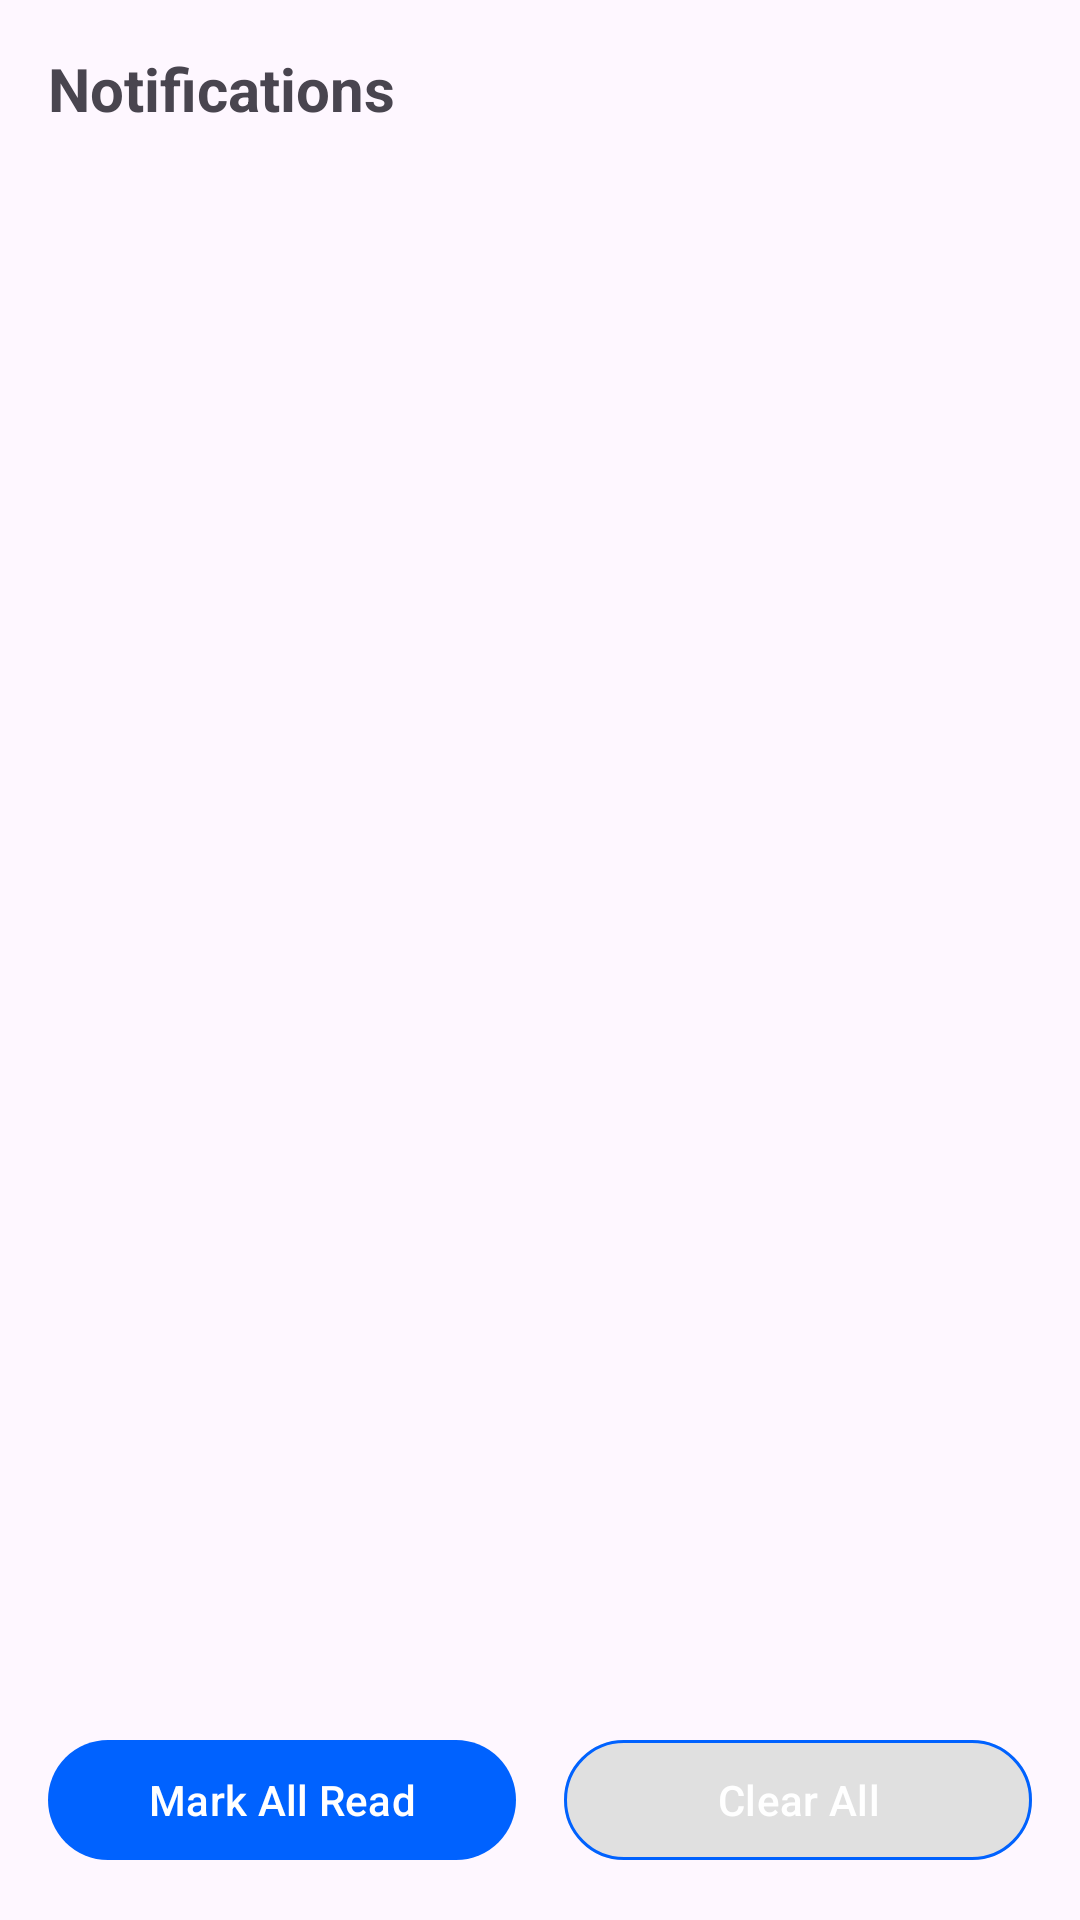

Here is an Android app screen rendered from its layout file. Give the layout XML and the strings, colors and styles it references.
<!-- AndroidManifest.xml: application theme Theme.TaskPing -->
<!-- res/layout/dialog_notifications.xml -->
<?xml version="1.0" encoding="utf-8"?>
<LinearLayout xmlns:android="http://schemas.android.com/apk/res/android"
    android:layout_width="match_parent"
    android:layout_height="match_parent"
    xmlns:app="http://schemas.android.com/apk/res-auto"
    android:orientation="vertical"
    android:padding="16dp">

    <TextView
        android:layout_width="match_parent"
        android:layout_height="wrap_content"
        android:text="Notifications"
        android:textSize="20sp"
        android:textStyle="bold"
        android:layout_marginBottom="16dp"/>

    <androidx.recyclerview.widget.RecyclerView
        android:id="@+id/notificationsRecyclerView"
        android:layout_width="match_parent"
        android:layout_height="0dp"
        android:layout_weight="1"/>

    <LinearLayout
        android:layout_width="match_parent"
        android:layout_height="wrap_content"
        android:orientation="horizontal"
        android:layout_marginTop="16dp">

        <com.google.android.material.button.MaterialButton
            android:id="@+id/btnMarkAllRead"
            android:layout_width="0dp"
            android:layout_height="wrap_content"
            android:layout_weight="1"
            android:layout_marginEnd="8dp"
            android:text="Mark All Read"
            app:backgroundTint="@color/blue"/>

        <com.google.android.material.button.MaterialButton
            android:id="@+id/btnClearAll"
            android:layout_width="0dp"
            android:layout_height="wrap_content"
            android:layout_weight="1"
            android:layout_marginStart="8dp"
            android:text="Clear All"
            app:backgroundTint="@color/gray_300"
            app:strokeColor="@color/blue"
            app:strokeWidth="1dp"/>
    </LinearLayout>
</LinearLayout>
<!-- resources referenced by this layout -->
<resources>
  <color name="blue">#0062FF</color>
  <color name="gray_300">#E0E0E0</color>
  <style name="Theme.TaskPing" parent="Base.Theme.TaskPing" />
  <style name="Base.Theme.TaskPing" parent="Theme.Material3.DayNight.NoActionBar">
  
      </style>
</resources>
